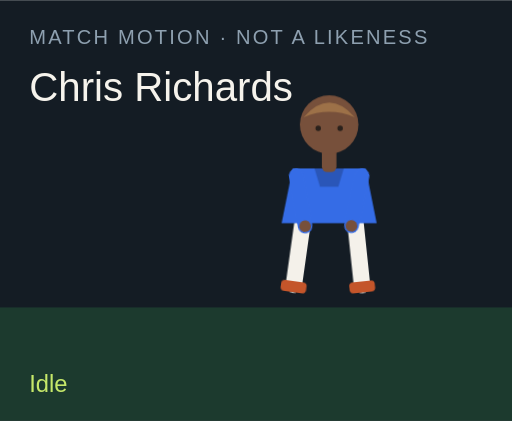
t = 0.00 s
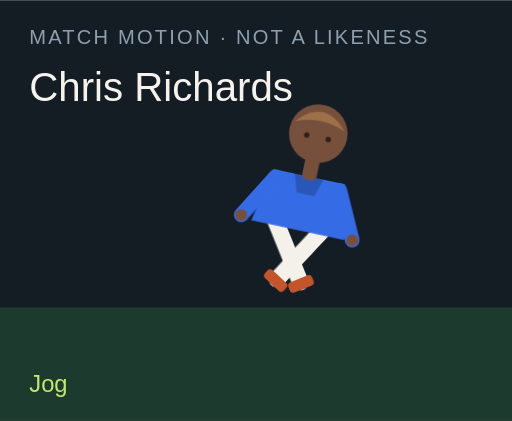
t = 1.50 s
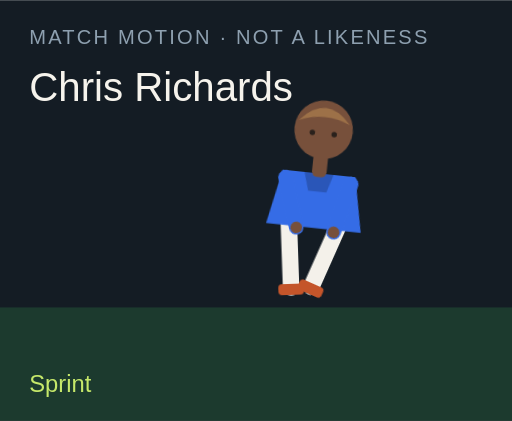
t = 3.00 s
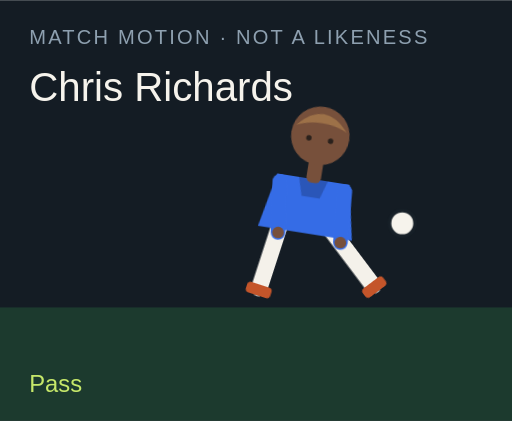
t = 4.50 s
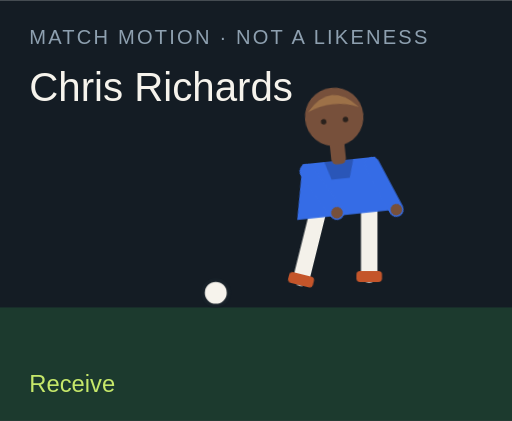
t = 6.00 s
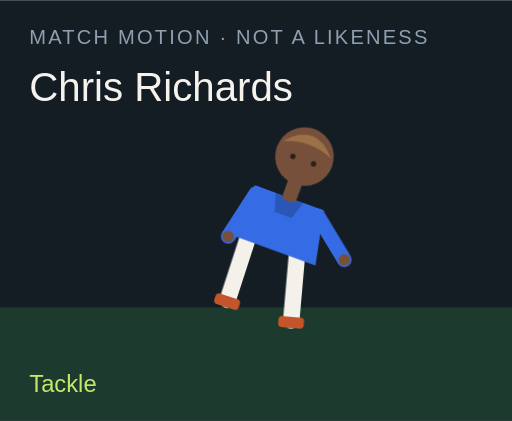
t = 7.50 s

The animated SVG that drew these frames (rendered in a browser with its animation timeline set to each time). Animation: 18 CSS @keyframes rules; one cycle of 9.00 s, repeats indefinitely.

<?xml version="1.0" encoding="UTF-8"?>
<svg xmlns="http://www.w3.org/2000/svg" viewBox="0 0 280 230" role="img">
  <style>@media (prefers-reduced-motion: reduce){animate,animateTransform{display:none}}</style>
  <rect width="280" height="230" fill="#141c24"/>
  <rect y="168" width="280" height="62" fill="#1c3a2e"/>
  <text x="16" y="24" fill="#8ea0b0" font-family="Arial,sans-serif" font-size="11" letter-spacing="1.2">MATCH MOTION · NOT A LIKENESS</text>
  <text x="16" y="55" fill="#f6f3ec" font-family="Impact,sans-serif" font-size="22">Chris Richards</text>
  <circle r="7" fill="#f6f3ec" stroke="#172028" stroke-width="2" id="motion-13226" cx="150" cy="160" opacity="0">
    
    
    
  </circle>
  <g transform="translate(132 40)">
    <g id="motion-13248" transform="rotate(0 48 90)">
      
      <g id="motion-13250" transform="translate(0 0)">
        
        <g transform="translate(34 78)"><g id="motion-13252" transform="rotate(8)"><path d="M0 0 V38" stroke="#f4f1ea" stroke-width="9" stroke-linecap="round"/><rect x="-7" y="36" width="14" height="6" rx="2" fill="#c4552a"/></g></g>
        <g transform="translate(62 78)"><g id="motion-13254" transform="rotate(-6)"><path d="M0 0 V38" stroke="#f4f1ea" stroke-width="9" stroke-linecap="round"/><rect x="-7" y="36" width="14" height="6" rx="2" fill="#c4552a"/></g></g>
        <path d="M28 52 h40 l6 30 H22 Z" fill="#356ce6"/>
        <path d="M40 52 h16 l-3 10 H43 Z" fill="#000" opacity=".2"/>
        <g transform="translate(30 56)"><g id="motion-13256" transform="rotate(-10)"><path d="M0 0 V28" stroke="#356ce6" stroke-width="8" stroke-linecap="round"/><circle cx="0" cy="28" r="3.2" fill="#77503b"/></g></g>
        <g transform="translate(66 56)"><g id="motion-13258" transform="rotate(12)"><path d="M0 0 V28" stroke="#356ce6" stroke-width="8" stroke-linecap="round"/><circle cx="0" cy="28" r="3.2" fill="#77503b"/></g></g>
        <rect x="44" y="40" width="8" height="14" rx="3" fill="#77503b"/>
        <circle cx="48" cy="28" r="16" fill="#77503b"/>
        <path d="M34 24 Q48 8 62 24 Q48 18 34 24" fill="#9d7148"/>
        <circle cx="42" cy="30" r="1.5" fill="#2a211c"/><circle cx="54" cy="30" r="1.5" fill="#2a211c"/>
      </g>
    </g>
  </g>
  <text x="16" y="214" fill="#c6e86a" font-family="Arial,sans-serif" font-size="13" opacity="1" id="motion-13230">Idle</text><text x="16" y="214" fill="#c6e86a" font-family="Arial,sans-serif" font-size="13" opacity="0" id="motion-13232">Jog</text><text x="16" y="214" fill="#c6e86a" font-family="Arial,sans-serif" font-size="13" opacity="0" id="motion-13234">Sprint</text><text x="16" y="214" fill="#c6e86a" font-family="Arial,sans-serif" font-size="13" opacity="0" id="motion-13236">Dribble</text><text x="16" y="214" fill="#c6e86a" font-family="Arial,sans-serif" font-size="13" opacity="0" id="motion-13238">Pass</text><text x="16" y="214" fill="#c6e86a" font-family="Arial,sans-serif" font-size="13" opacity="0" id="motion-13240">Shoot</text><text x="16" y="214" fill="#c6e86a" font-family="Arial,sans-serif" font-size="13" opacity="0" id="motion-13242">Receive</text><text x="16" y="214" fill="#c6e86a" font-family="Arial,sans-serif" font-size="13" opacity="0" id="motion-13244">Tackle</text><text x="16" y="214" fill="#c6e86a" font-family="Arial,sans-serif" font-size="13" opacity="0" id="motion-13246">Point</text>
<style>@keyframes track-13227{0%{cx:150px}11.1%{cx:156px}22.2%{cx:164px}33.300000000000004%{cx:142px}44.4%{cx:190px}55.60000000000001%{cx:250px}66.7%{cx:118px}77.8%{cx:150px}88.9%{cx:150px}100%{cx:150px}}@keyframes track-13228{0%{cy:160px}11.1%{cy:158px}22.2%{cy:154px}33.300000000000004%{cy:156px}44.4%{cy:148px}55.60000000000001%{cy:96px}66.7%{cy:160px}77.8%{cy:160px}88.9%{cy:160px}100%{cy:160px}}@keyframes track-13229{0%{opacity:0}11.1%{opacity:0}22.2%{opacity:0}33.300000000000004%{opacity:1}44.4%{opacity:1}55.60000000000001%{opacity:1}66.7%{opacity:1}77.8%{opacity:0}88.9%{opacity:0}100%{opacity:0}}@keyframes track-13231{0%{opacity:1}11.1%{opacity:0}22.2%{opacity:0}33.300000000000004%{opacity:0}44.4%{opacity:0}55.60000000000001%{opacity:0}66.7%{opacity:0}77.8%{opacity:0}88.9%{opacity:0}100%{opacity:1}}@keyframes track-13233{0%{opacity:0}11.1%{opacity:1}22.2%{opacity:0}33.300000000000004%{opacity:0}44.4%{opacity:0}55.60000000000001%{opacity:0}66.7%{opacity:0}77.8%{opacity:0}88.9%{opacity:0}100%{opacity:0}}@keyframes track-13235{0%{opacity:0}11.1%{opacity:0}22.2%{opacity:1}33.300000000000004%{opacity:0}44.4%{opacity:0}55.60000000000001%{opacity:0}66.7%{opacity:0}77.8%{opacity:0}88.9%{opacity:0}100%{opacity:0}}@keyframes track-13237{0%{opacity:0}11.1%{opacity:0}22.2%{opacity:0}33.300000000000004%{opacity:1}44.4%{opacity:0}55.60000000000001%{opacity:0}66.7%{opacity:0}77.8%{opacity:0}88.9%{opacity:0}100%{opacity:0}}@keyframes track-13239{0%{opacity:0}11.1%{opacity:0}22.2%{opacity:0}33.300000000000004%{opacity:0}44.4%{opacity:1}55.60000000000001%{opacity:0}66.7%{opacity:0}77.8%{opacity:0}88.9%{opacity:0}100%{opacity:0}}@keyframes track-13241{0%{opacity:0}11.1%{opacity:0}22.2%{opacity:0}33.300000000000004%{opacity:0}44.4%{opacity:0}55.60000000000001%{opacity:1}66.7%{opacity:0}77.8%{opacity:0}88.9%{opacity:0}100%{opacity:0}}@keyframes track-13243{0%{opacity:0}11.1%{opacity:0}22.2%{opacity:0}33.300000000000004%{opacity:0}44.4%{opacity:0}55.60000000000001%{opacity:0}66.7%{opacity:1}77.8%{opacity:0}88.9%{opacity:0}100%{opacity:0}}@keyframes track-13245{0%{opacity:0}11.1%{opacity:0}22.2%{opacity:0}33.300000000000004%{opacity:0}44.4%{opacity:0}55.60000000000001%{opacity:0}66.7%{opacity:0}77.8%{opacity:1}88.9%{opacity:0}100%{opacity:0}}@keyframes track-13247{0%{opacity:0}11.1%{opacity:0}22.2%{opacity:0}33.300000000000004%{opacity:0}44.4%{opacity:0}55.60000000000001%{opacity:0}66.7%{opacity:0}77.8%{opacity:0}88.9%{opacity:1}100%{opacity:0}}@keyframes track-13249{0%{transform:rotate(0deg)}11.1%{transform:rotate(8deg)}22.2%{transform:rotate(16deg)}33.300000000000004%{transform:rotate(6deg)}44.4%{transform:rotate(4deg)}55.60000000000001%{transform:rotate(14deg)}66.7%{transform:rotate(-6deg)}77.8%{transform:rotate(34deg)}88.9%{transform:rotate(6deg)}100%{transform:rotate(0deg)}}@keyframes track-13251{0%{transform:translate(0px,0px)}11.1%{transform:translate(0px,-3px)}22.2%{transform:translate(0px,-6px)}33.300000000000004%{transform:translate(0px,-2px)}44.4%{transform:translate(0px,2px)}55.60000000000001%{transform:translate(0px,-4px)}66.7%{transform:translate(0px,1px)}77.8%{transform:translate(0px,10px)}88.9%{transform:translate(0px,-4px)}100%{transform:translate(0px,0px)}}@keyframes track-13253{0%{transform:rotate(8deg)}11.1%{transform:rotate(-26deg)}22.2%{transform:rotate(-42deg)}33.300000000000004%{transform:rotate(-8deg)}44.4%{transform:rotate(6deg)}55.60000000000001%{transform:rotate(12deg)}66.7%{transform:rotate(20deg)}77.8%{transform:rotate(-8deg)}88.9%{transform:rotate(4deg)}100%{transform:rotate(8deg)}}@keyframes track-13255{0%{transform:rotate(-6deg)}11.1%{transform:rotate(24deg)}22.2%{transform:rotate(38deg)}33.300000000000004%{transform:rotate(18deg)}44.4%{transform:rotate(-38deg)}55.60000000000001%{transform:rotate(-54deg)}66.7%{transform:rotate(6deg)}77.8%{transform:rotate(-22deg)}88.9%{transform:rotate(-8deg)}100%{transform:rotate(-6deg)}}@keyframes track-13257{0%{transform:rotate(-10deg)}11.1%{transform:rotate(24deg)}22.2%{transform:rotate(36deg)}33.300000000000004%{transform:rotate(-18deg)}44.4%{transform:rotate(10deg)}55.60000000000001%{transform:rotate(-24deg)}66.7%{transform:rotate(-30deg)}77.8%{transform:rotate(12deg)}88.9%{transform:rotate(14deg)}100%{transform:rotate(-10deg)}}@keyframes track-13259{0%{transform:rotate(12deg)}11.1%{transform:rotate(-20deg)}22.2%{transform:rotate(-32deg)}33.300000000000004%{transform:rotate(14deg)}44.4%{transform:rotate(-26deg)}55.60000000000001%{transform:rotate(18deg)}66.7%{transform:rotate(-22deg)}77.8%{transform:rotate(-6deg)}88.9%{transform:rotate(-96deg)}100%{transform:rotate(12deg)}}@media(prefers-reduced-motion:no-preference){#motion-13226{animation:track-13227 9s linear infinite both,track-13228 9s linear infinite both,track-13229 9s steps(1,end) infinite both}#motion-13230{animation:track-13231 9s steps(1,end) infinite both}#motion-13232{animation:track-13233 9s steps(1,end) infinite both}#motion-13234{animation:track-13235 9s steps(1,end) infinite both}#motion-13236{animation:track-13237 9s steps(1,end) infinite both}#motion-13238{animation:track-13239 9s steps(1,end) infinite both}#motion-13240{animation:track-13241 9s steps(1,end) infinite both}#motion-13242{animation:track-13243 9s steps(1,end) infinite both}#motion-13244{animation:track-13245 9s steps(1,end) infinite both}#motion-13246{animation:track-13247 9s steps(1,end) infinite both}#motion-13248{animation:track-13249 9s linear infinite both}#motion-13250{animation:track-13251 9s linear infinite both}#motion-13252{animation:track-13253 9s linear infinite both}#motion-13254{animation:track-13255 9s linear infinite both}#motion-13256{animation:track-13257 9s linear infinite both}#motion-13258{animation:track-13259 9s linear infinite both}}</style></svg>
